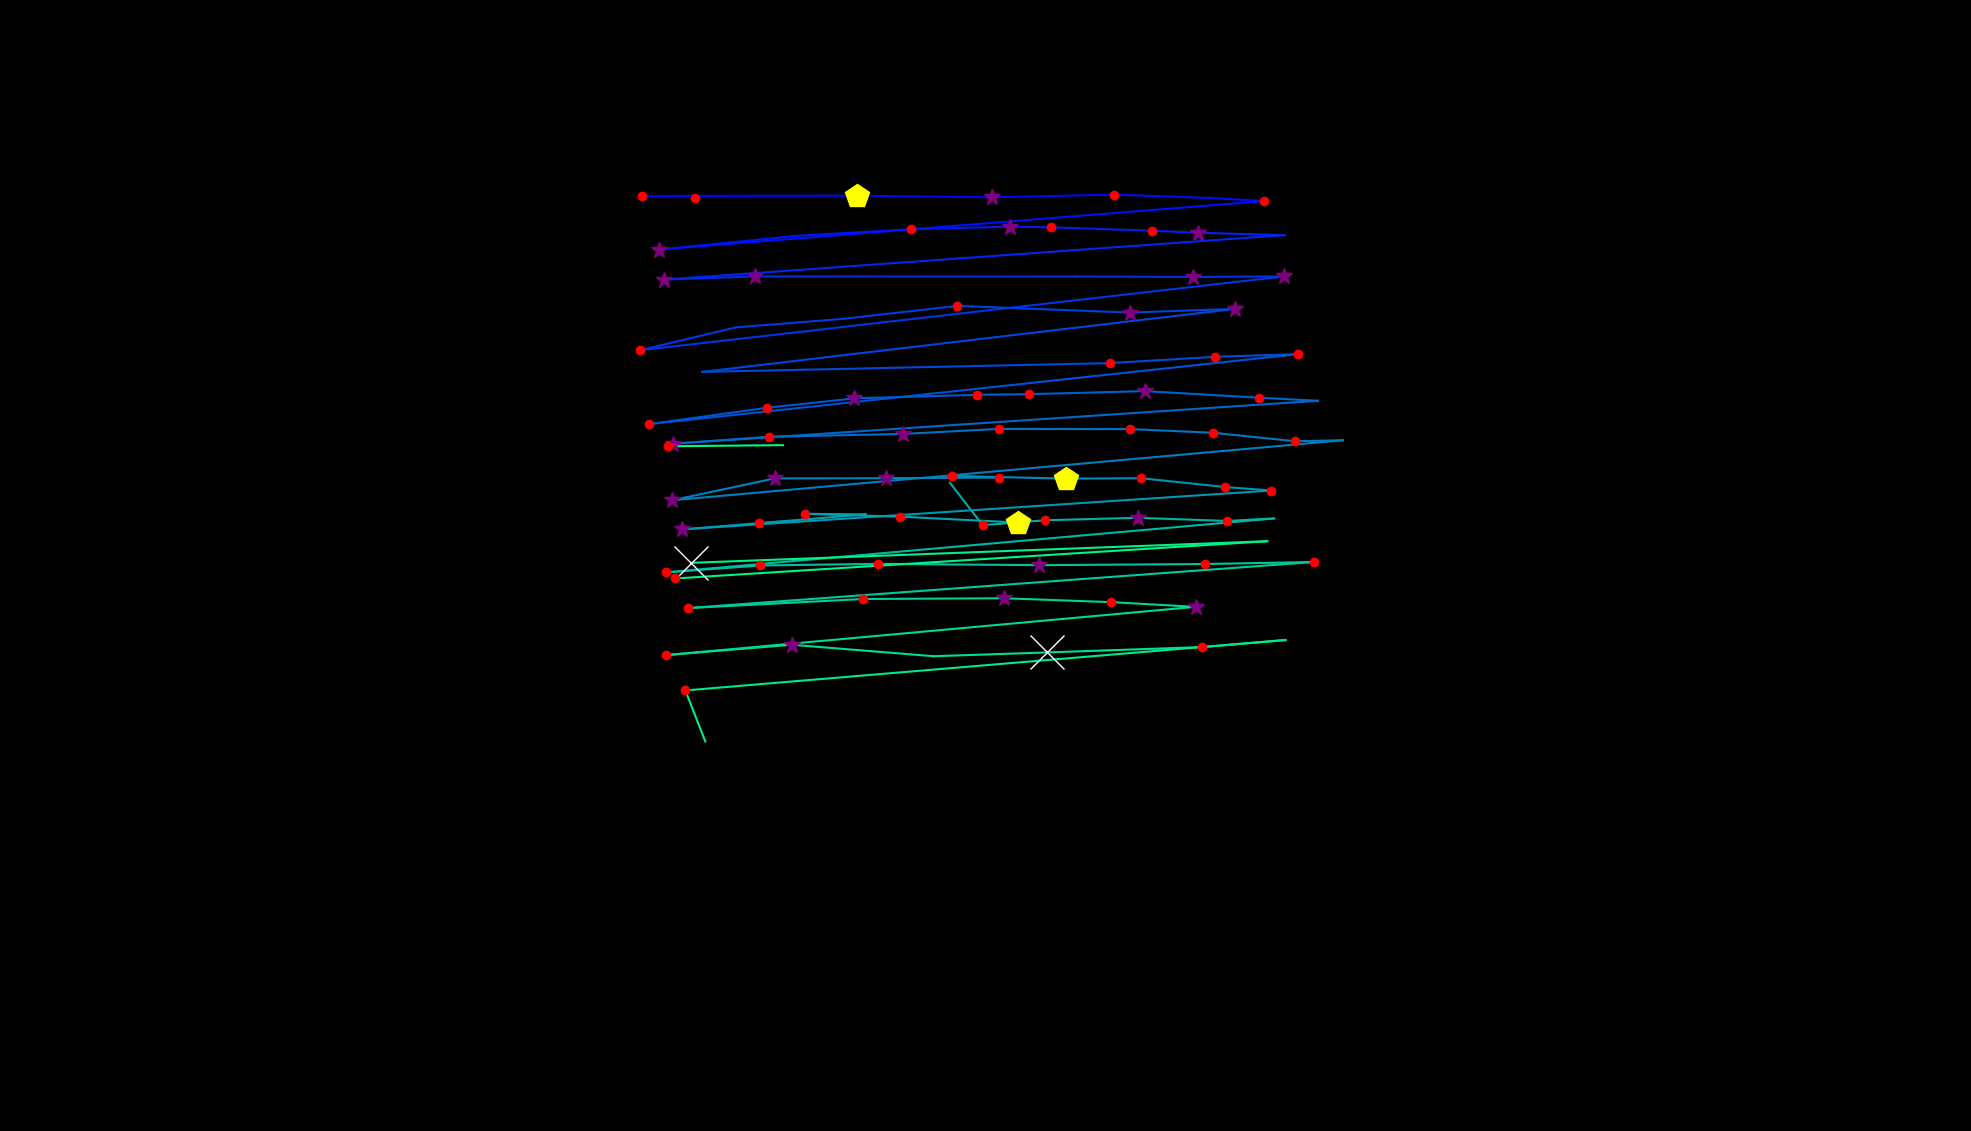

The table this chart was drawn from, first rows:
, fixation_id, timestamp, avg_gaze_x, avg_gaze_y, duration
0, 1.0, 699, 903.1, 1212, 156.7
1, 6.0, 2362, 834.1, 1214, 120.5
2, 7.0, 2699, 1113, 1215, 409.7
3, 8.0, 3133, 1289, 1213, 277.2
4, 9.0, 3459, 1447, 1216, 144.6
5, 10.0, 3627, 1571, 1212, 108.5
6, 11.0, 3808, 1641, 1208, 168.7
7, 12.0, 4049, 856.4, 1145, 361.5
8, 13.0, 4471, 1035, 1163, 96.41
9, 14.0, 4616, 1183, 1171, 144.6
10, 15.0, 4881, 1312, 1174, 373.6
11, 16.0, 5278, 1365, 1174, 132.6
12, 17.0, 5459, 1497, 1169, 156.7
13, 18.0, 5640, 1556, 1167, 289.2
14, 19.0, 5953, 1669, 1164, 24.1
15, 20.0, 6351, 862.7, 1106, 277.2
16, 21.0, 6652, 980.1, 1110, 373.6
17, 22.0, 7110, 1397, 1110, 108.5
18, 23.0, 7243, 1550, 1109, 277.2
19, 24.0, 7556, 1668, 1110, 277.2
20, 25.0, 7942, 831.5, 1014, 132.6
21, 26.0, 8098, 955.8, 1044, 96.41
22, 27.0, 8315, 1096, 1055, 96.41
23, 28.0, 8532, 1243, 1072, 144.6
24, 29.0, 8797, 1467, 1063, 277.2
25, 30.0, 9099, 1604, 1068, 253.1
26, 31.0, 9460, 912, 985.8, 96.41
27, 32.0, 9737, 1441, 997.3, 132.6
28, 33.0, 9930, 1579, 1005, 144.6
29, 34.0, 10099, 1686, 1009, 241
30, 35.0, 10472, 842.6, 917.9, 192.8
31, 36.0, 10737, 996.1, 939.3, 229
32, 37.0, 11003, 1110, 951.5, 301.3
33, 38.0, 11364, 1269, 956.1, 241
34, 39.0, 11629, 1336, 956.9, 144.6
35, 40.0, 11798, 1487, 960.9, 301.3
36, 41.0, 12172, 1635, 952.3, 156.7
37, 42.0, 12376, 1712, 948.4, 96.41
38, 43.0, 12557, 873.9, 892.6, 289.2
39, 44.0, 12883, 998.5, 901.6, 229
40, 45.0, 13148, 1173, 905.3, 325.4
41, 46.0, 13497, 1297, 911.8, 241
42, 47.0, 13774, 1467, 911.6, 180.8
43, 48.0, 14064, 1575, 906.8, 204.9
44, 49.0, 14292, 1681, 895.9, 168.7
45, 50.0, 14534, 1744, 897.1, 48.2
46, 51.0, 14690, 873.1, 819.1, 253.1
47, 52.0, 15016, 1006, 847.5, 301.3
48, 53.0, 15377, 1150, 847.8, 313.3
49, 54.0, 15751, 1298, 848.7, 132.6
50, 55.0, 15907, 1236, 850.7, 192.8
51, 56.0, 16124, 1385, 847.3, 482
52, 57.0, 16642, 1482, 847.7, 156.7
53, 58.0, 16835, 1591, 836.4, 192.8
54, 59.0, 17076, 1651, 831.8, 156.7
55, 60.0, 17341, 886.2, 781.3, 289.2
56, 61.0, 17655, 985.4, 789.4, 180.8
57, 62.0, 17908, 1124, 800.8, 96.41
58, 63.0, 18028, 1046, 801.5, 192.8
59, 64.0, 18245, 1169, 797.8, 216.9
... 31 more rows
